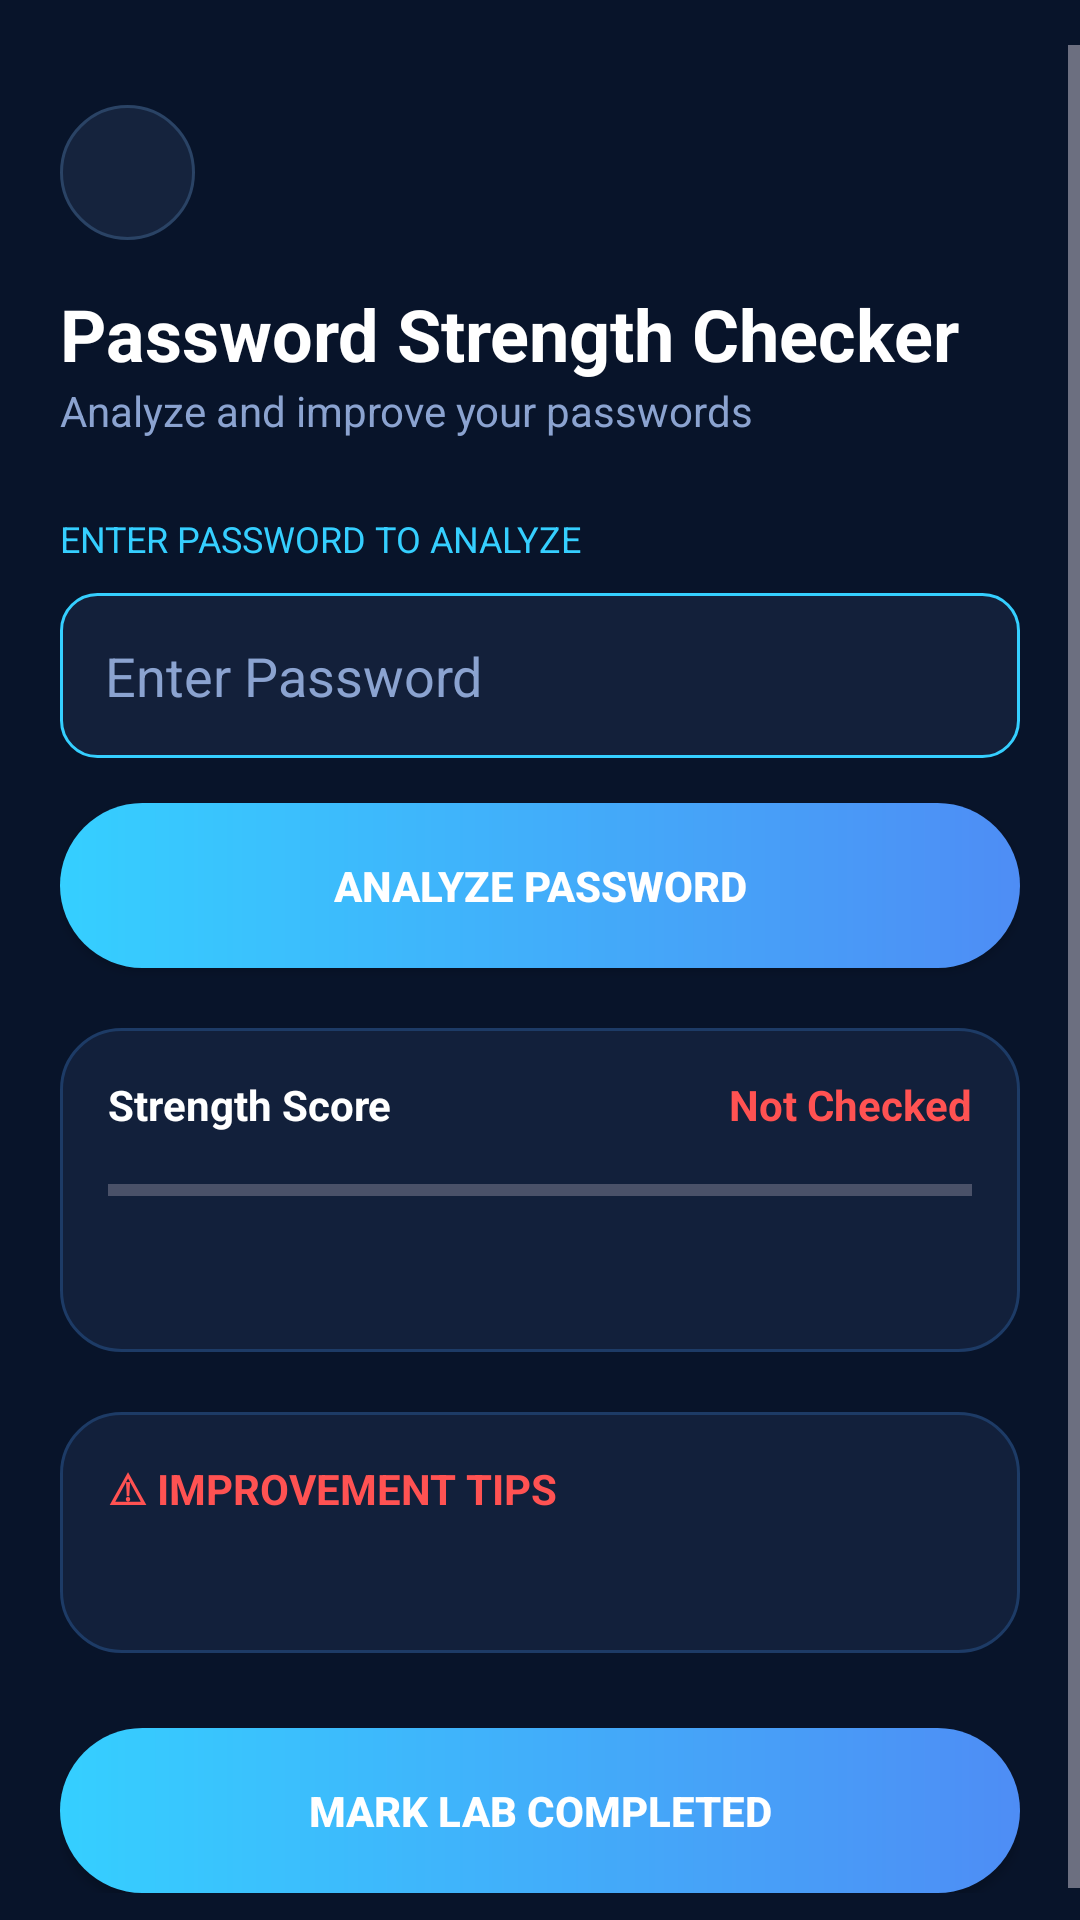

The Android layout XML behind this screen, and the referenced resources:
<!-- AndroidManifest.xml: application theme Theme.CyberPath -->
<!-- res/layout/activity_password_strength.xml -->
<?xml version="1.0" encoding="utf-8"?>
<ScrollView xmlns:android="http://schemas.android.com/apk/res/android"
    android:layout_width="match_parent"
    android:layout_height="match_parent"
    android:background="#08142A"
    android:paddingTop="15dp">

    <LinearLayout
        android:layout_width="match_parent"
        android:layout_height="wrap_content"
        android:orientation="vertical"
        android:padding="20dp">

        <ImageButton
            android:id="@+id/btnBack"
            android:layout_width="45dp"
            android:layout_height="45dp"
            android:background="@drawable/login_card_bg"
            android:padding="10dp"
            android:src="@drawable/ic_back"
            android:tint="#35CFFF"/>

        <TextView
            android:layout_width="wrap_content"
            android:layout_height="wrap_content"
            android:text="Password Strength Checker"
            android:textColor="#FFFFFF"
            android:textSize="24sp"
            android:textStyle="bold"
            android:layout_marginTop="15dp"/>

        <TextView
            android:layout_width="wrap_content"
            android:layout_height="wrap_content"
            android:text="Analyze and improve your passwords"
            android:textColor="#8BA3D0"/>

        <TextView
            android:layout_width="wrap_content"
            android:layout_height="wrap_content"
            android:text="ENTER PASSWORD TO ANALYZE"
            android:textColor="#35CFFF"
            android:textSize="12sp"
            android:layout_marginTop="25dp"/>

        <EditText
            android:id="@+id/etPassword"
            android:layout_width="match_parent"
            android:layout_height="55dp"
            android:layout_marginTop="10dp"
            android:background="@drawable/input_glass"
            android:hint="Enter Password"
            android:padding="15dp"
            android:textColor="#FFFFFF"
            android:textColorHint="#8BA3D0"/>

        <Button
            android:id="@+id/btnAnalyze"
            android:layout_width="match_parent"
            android:layout_height="55dp"
            android:text="Analyze Password"
            android:textStyle="bold"
            android:textColor="#FFFFFF"
            android:background="@drawable/btn_login_bg"
            android:layout_marginTop="15dp"/>

        <LinearLayout
            android:layout_width="match_parent"
            android:layout_height="wrap_content"
            android:orientation="vertical"
            android:background="@drawable/card_bg"
            android:padding="16dp"
            android:layout_marginTop="20dp">

            <LinearLayout
                android:layout_width="match_parent"
                android:layout_height="wrap_content"
                android:orientation="horizontal">

                <TextView
                    android:layout_width="0dp"
                    android:layout_height="wrap_content"
                    android:layout_weight="1"
                    android:text="Strength Score"
                    android:textColor="#FFFFFF"
                    android:textStyle="bold"/>

                <TextView
                    android:id="@+id/txtStrength"
                    android:layout_width="wrap_content"
                    android:layout_height="wrap_content"
                    android:text="Not Checked"
                    android:textColor="#FF5252"
                    android:textStyle="bold"/>
            </LinearLayout>

            <ProgressBar
                android:id="@+id/progressBar"
                style="?android:attr/progressBarStyleHorizontal"
                android:layout_width="match_parent"
                android:layout_height="8dp"
                android:max="100"
                android:layout_marginTop="15dp"/>

            <TextView
                android:id="@+id/txtChecklist"
                android:layout_width="match_parent"
                android:layout_height="wrap_content"
                android:textColor="#BFC6D8"
                android:layout_marginTop="15dp"/>
        </LinearLayout>

        <LinearLayout
            android:layout_width="match_parent"
            android:layout_height="wrap_content"
            android:orientation="vertical"
            android:background="@drawable/card_bg"
            android:padding="16dp"
            android:layout_marginTop="20dp">

            <TextView
                android:layout_width="wrap_content"
                android:layout_height="wrap_content"
                android:text="⚠ IMPROVEMENT TIPS"
                android:textColor="#FF5252"
                android:textStyle="bold"/>

            <TextView
                android:id="@+id/txtTips"
                android:layout_width="match_parent"
                android:layout_height="wrap_content"
                android:textColor="#FFFFFF"
                android:layout_marginTop="10dp"/>
        </LinearLayout>

        <Button
            android:id="@+id/btnCompleteLab"
            android:layout_width="match_parent"
            android:layout_height="55dp"
            android:text="Mark Lab Completed"
            android:textColor="#FFFFFF"
            android:textStyle="bold"
            android:background="@drawable/btn_login_bg"
            android:layout_marginTop="25dp"/>

    </LinearLayout>

</ScrollView>
<!-- resources referenced by this layout -->
<resources>
  <!-- drawable btn_login_bg (drawable) -->
  <?xml version="1.0" encoding="utf-8"?>
  <shape xmlns:android="http://schemas.android.com/apk/res/android">
  
      <gradient
          android:startColor="#35CFFF"
          android:endColor="#4E8DF5"
          android:angle="0"/>
  
      <corners android:radius="30dp"/>
  
  </shape>
  <!-- drawable card_bg (drawable) -->
  <shape xmlns:android="http://schemas.android.com/apk/res/android">
      <solid android:color="#12203B"/>
      <corners android:radius="20dp"/>
      <stroke
          android:width="1dp"
          android:color="#1D3B66"/>
  </shape>
  <!-- drawable input_glass (drawable) -->
  <?xml version="1.0" encoding="utf-8"?>
  <shape xmlns:android="http://schemas.android.com/apk/res/android">
  
      <solid android:color="#13203A"/>
  
      <corners android:radius="12dp"/>
  
      <stroke
          android:width="1dp"
          android:color="#35CFFF"/>
  
  </shape>
  <!-- drawable login_card_bg (drawable) -->
  <?xml version="1.0" encoding="utf-8"?>
  <shape xmlns:android="http://schemas.android.com/apk/res/android">
  
      <solid android:color="#15233D"/>
  
      <corners android:radius="24dp"/>
  
      <stroke
          android:width="1dp"
          android:color="#2A4365"/>
  
  </shape>
  <style name="Theme.CyberPath" parent="Theme.Material3.Dark.NoActionBar">
  
          <item name="colorPrimary">#35CFFF</item>
          <item name="android:statusBarColor">#08142A</item>
  
      </style>
</resources>
